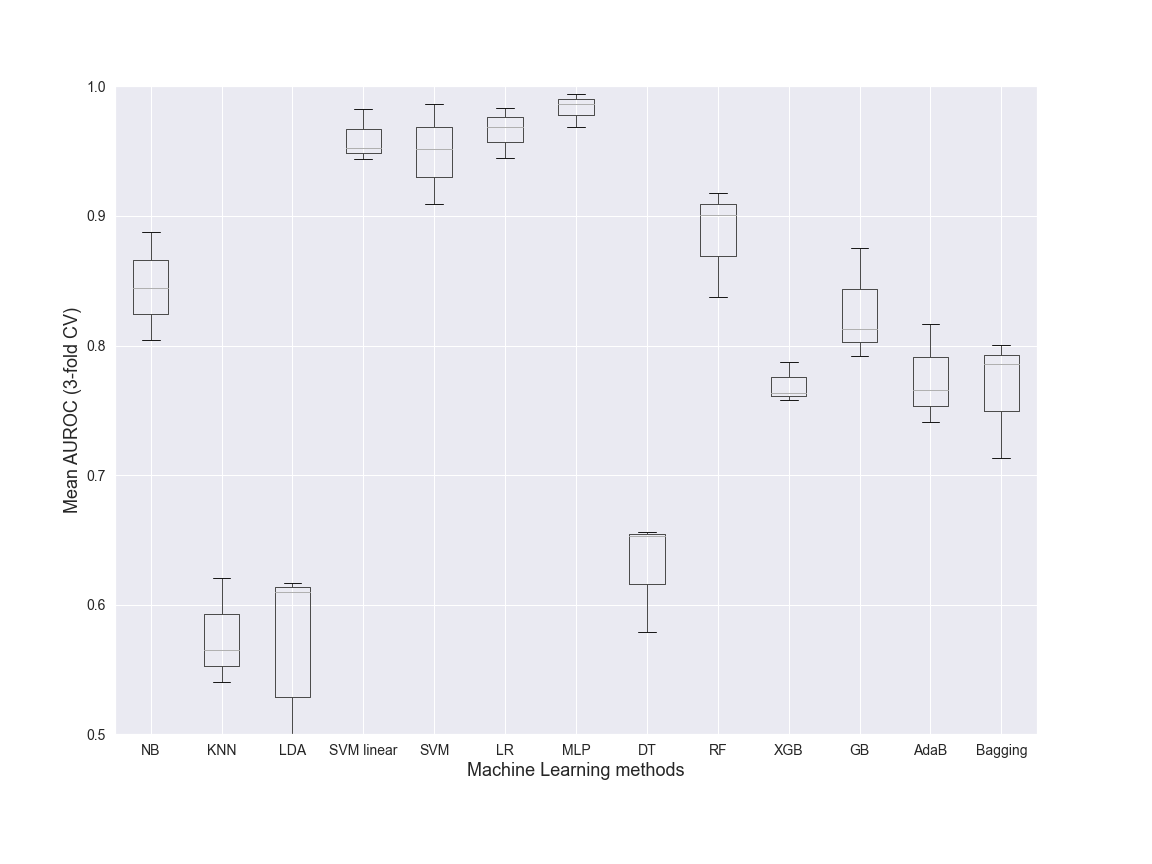

Source data for this figure (header and first rows):
NB, KNN, LDA, SVM linear, SVM, LR, MLP, DT, RF, XGB, GB, AdaB, Bagging, Dataset, folds
0.8876, 0.5406, 0.6172, 0.9822, 0.9861, 0.9835, 0.9939, 0.6562, 0.9178, 0.7873, 0.875, 0.7656, 0.8006, Class, 3
0.8444, 0.6203, 0.6099, 0.9526, 0.9517, 0.969, 0.9867, 0.6529, 0.9009, 0.7637, 0.8129, 0.8169, 0.7857, Class, 3
0.8045, 0.5654, 0.4473, 0.9441, 0.9091, 0.945, 0.9685, 0.5787, 0.8375, 0.758, 0.7919, 0.7411, 0.7134, Class, 3
